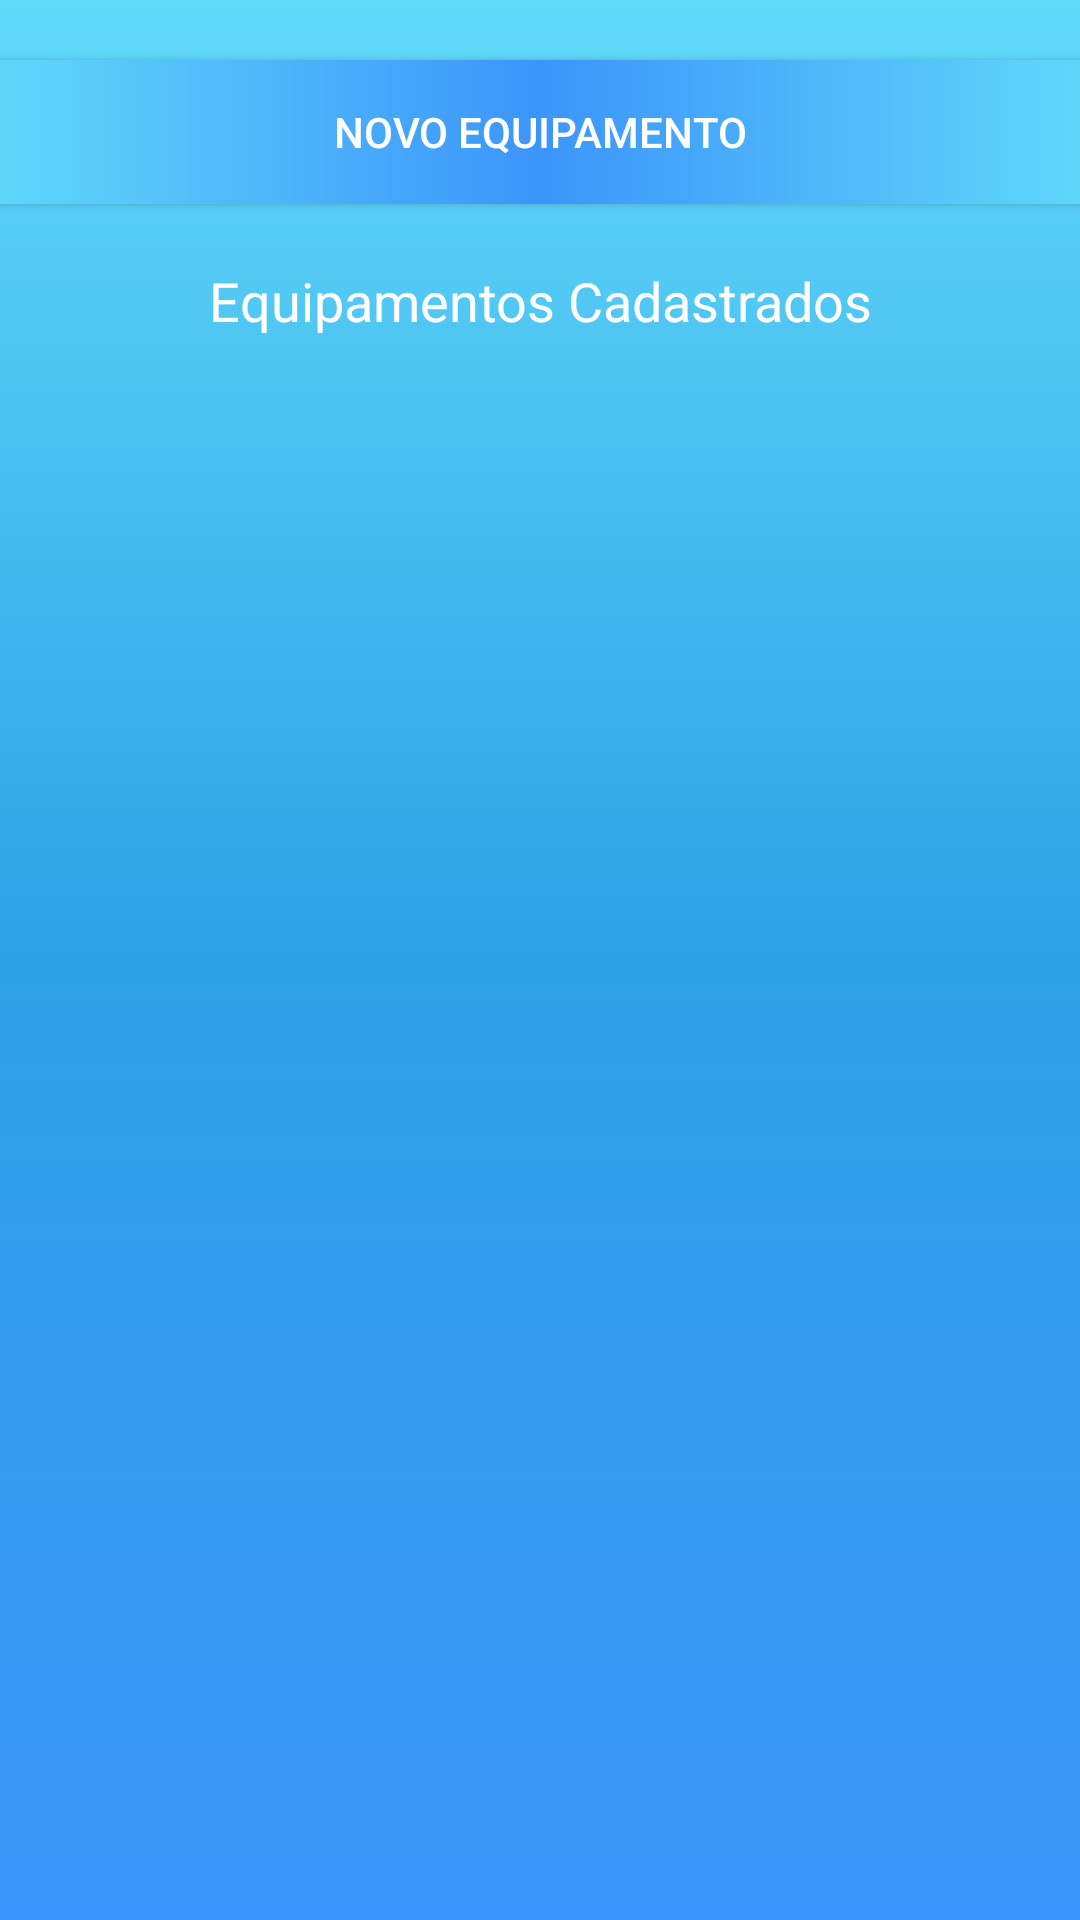

Layout XML and referenced resources for this Android screen:
<!-- AndroidManifest.xml: application theme Theme.JavaProjectClimateControl -->
<!-- res/layout/activity_tela_lista_equipamentos.xml -->
<?xml version="1.0" encoding="utf-8"?>
<LinearLayout xmlns:android="http://schemas.android.com/apk/res/android"
    xmlns:app="http://schemas.android.com/apk/res-auto"
    xmlns:tools="http://schemas.android.com/tools"
    android:layout_width="match_parent"
    android:layout_height="match_parent"
    android:background="@drawable/backgroud"
    android:orientation="vertical"
    tools:context=".TelaListaEquipamentos">

    <androidx.appcompat.widget.AppCompatButton
        android:id="@+id/btnNovoEquipamentoTelaLista"
        android:layout_width="380dp"
        android:layout_height="wrap_content"
        android:layout_gravity="center"
        android:layout_margin="20dp"
        android:textColor="@color/white"
        android:background="@drawable/buttonbackground"
        android:text="@string/acitivity_main_tela_lista_equipamentos_novo" />

    <TextView
        android:id="@+id/textViewTituloTelaListaEquipamentos"
        android:layout_width="match_parent"
        android:layout_height="wrap_content"
        android:text="@string/acitivity_main_tela_lista_equipamentos_equipamento_cadastrados"
        android:textColor="@color/white"
        android:textSize="18sp"
        android:gravity="center"/>

    <ListView
        android:id="@+id/listaEquipamentosCadastrados"
        android:layout_width="380dp"
        android:layout_height="match_parent"
        android:layout_gravity="center" />

</LinearLayout>
<!-- resources referenced by this layout -->
<resources>
  <color name="white">#FFFFFFFF</color>
  <!-- drawable backgroud (drawable) -->
  <?xml version="1.0" encoding="utf-8"?>
  <shape xmlns:android="http://schemas.android.com/apk/res/android">
  
      <gradient
          android:startColor="@color/dark_blue"
          android:centerColor="@color/medium_blue"
          android:endColor="@color/light_blue"
          android:angle="90"
          />
  
  </shape>
  <!-- drawable buttonbackground (drawable) -->
  <?xml version="1.0" encoding="utf-8"?>
  <shape xmlns:android="http://schemas.android.com/apk/res/android">
  
      <gradient
          android:startColor="@color/light_blue"
          android:centerColor="@color/dark_blue"
          android:endColor="@color/light_blue"
          android:angle="180"
          />
  
  </shape>
  <string name="acitivity_main_tela_lista_equipamentos_equipamento_cadastrados">Equipamentos Cadastrados</string>
  <string name="acitivity_main_tela_lista_equipamentos_novo">Novo Equipamento</string>
  <style name="Theme.JavaProjectClimateControl" parent="Base.Theme.JavaProjectClimateControl" />
  <color name="dark_blue">#3C95FA</color>
  <color name="medium_blue">#2EA1E6</color>
  <color name="light_blue">#62DAFA</color>
  <style name="Base.Theme.JavaProjectClimateControl" parent="Theme.Material3.DayNight.NoActionBar">
          
          
      </style>
</resources>
